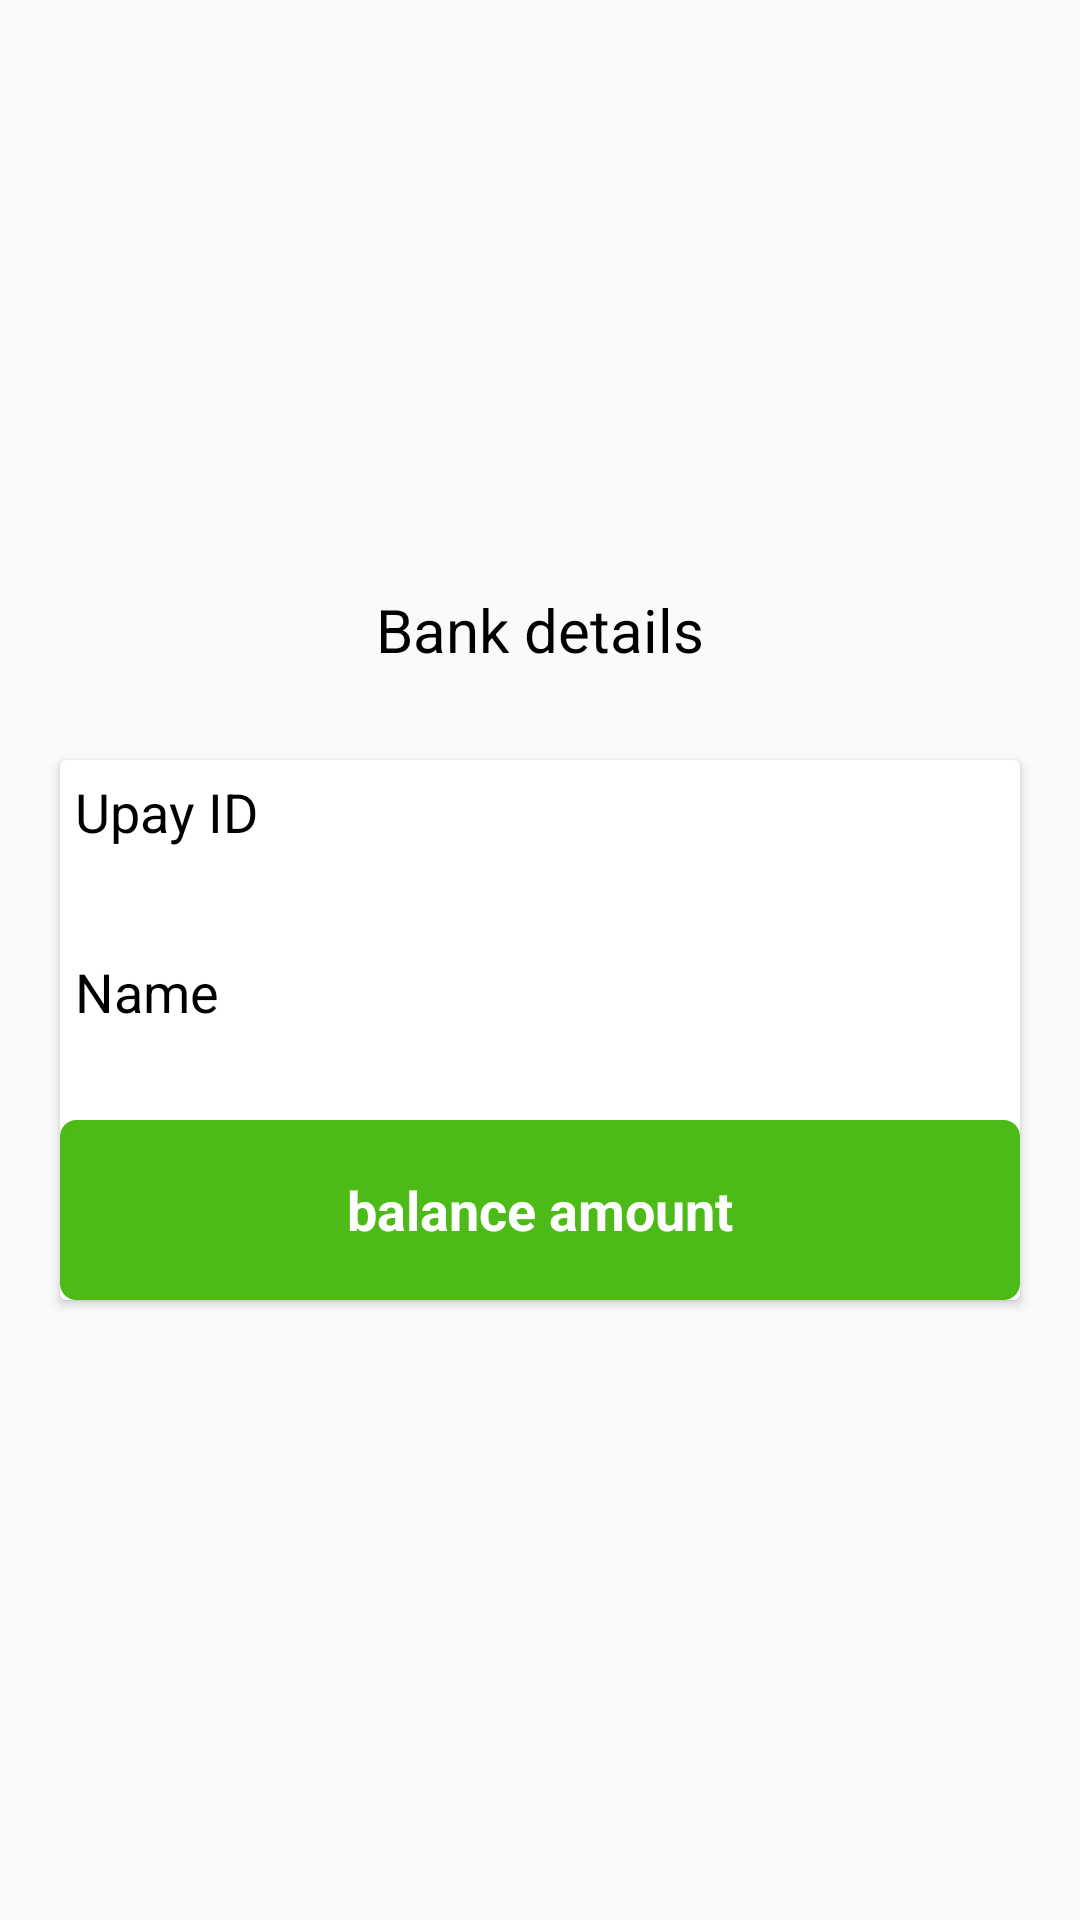

Here is an Android app screen rendered from its layout file. Give the layout XML and the strings, colors and styles it references.
<!-- AndroidManifest.xml: application theme Theme.MyApplication -->
<!-- res/layout/activity_balance.xml -->
<?xml version="1.0" encoding="utf-8"?>
<RelativeLayout xmlns:android="http://schemas.android.com/apk/res/android"
    xmlns:app="http://schemas.android.com/apk/res-auto"
    xmlns:tools="http://schemas.android.com/tools"
    android:layout_width="match_parent"
    android:layout_height="match_parent"
    android:gravity="center"
    tools:context=".Balance">
    <TextView
        android:id="@+id/details"
        android:layout_margin="10sp"
        android:gravity="center"
        android:textColor="@color/black"
        android:textSize="20sp"
        android:layout_width="match_parent"
        android:layout_height="wrap_content"
        android:text="Bank details"/>
    <androidx.cardview.widget.CardView
        android:layout_below="@id/details"
        android:layout_width="match_parent"
        android:layout_margin="20sp"
        android:layout_height="wrap_content">
        <LinearLayout
            android:layout_width="match_parent"
            android:orientation="vertical"
            android:layout_height="wrap_content">

            <TextView
                android:id="@+id/id"
                android:textSize="18sp"
                android:layout_width="match_parent"
                android:padding="5sp"
                android:text="Upay ID"
                android:textColor="@color/black"
                android:layout_height="60sp" />
            <TextView
                android:id="@+id/name"
                android:textSize="18sp"
                android:layout_width="match_parent"
                android:textColor="@color/black"
                android:padding="5sp"
                android:text="Name"
                android:layout_height="60sp" />

            <TextView
                android:id="@+id/balance"
                android:text="balance amount"
                android:backgroundTint="@color/green"
                android:gravity="center"
                android:padding="5sp"
                android:textColor="@color/white"
                android:textStyle="bold"
                android:textSize="18sp"
                android:layout_width="match_parent"
                android:background="@drawable/custom_edit"
                android:layout_height="60sp" />
        </LinearLayout>
    </androidx.cardview.widget.CardView>

</RelativeLayout>
<!-- resources referenced by this layout -->
<resources>
  <color name="black">#FF000000</color>
  <color name="green">#4CBB17</color>
  <color name="white">#FFFFFFFF</color>
  <!-- drawable custom_edit (drawable) -->
  <?xml version="1.0" encoding="utf-8"?>
  <selector xmlns:android="http://schemas.android.com/apk/res/android">
      <item>
          <shape android:shape="rectangle">
              <solid android:color="@color/white" />
              <stroke android:width="1dp" android:color="@color/black"></stroke>
              <corners android:radius="5dp"></corners>
          </shape>
      </item>
  </selector>
  <style name="Theme.MyApplication" parent="Base.Theme.MyApplication">
          <item name="android:colorPrimary">@color/black</item>
      </style>
  <style name="Base.Theme.MyApplication" parent="Theme.AppCompat.Light.DarkActionBar">
          <item name="android:colorPrimary">@color/black</item>
          <item name="otpViewStyle">@style/OtpWidget.OtpView</item>
          
          
      </style>
</resources>
